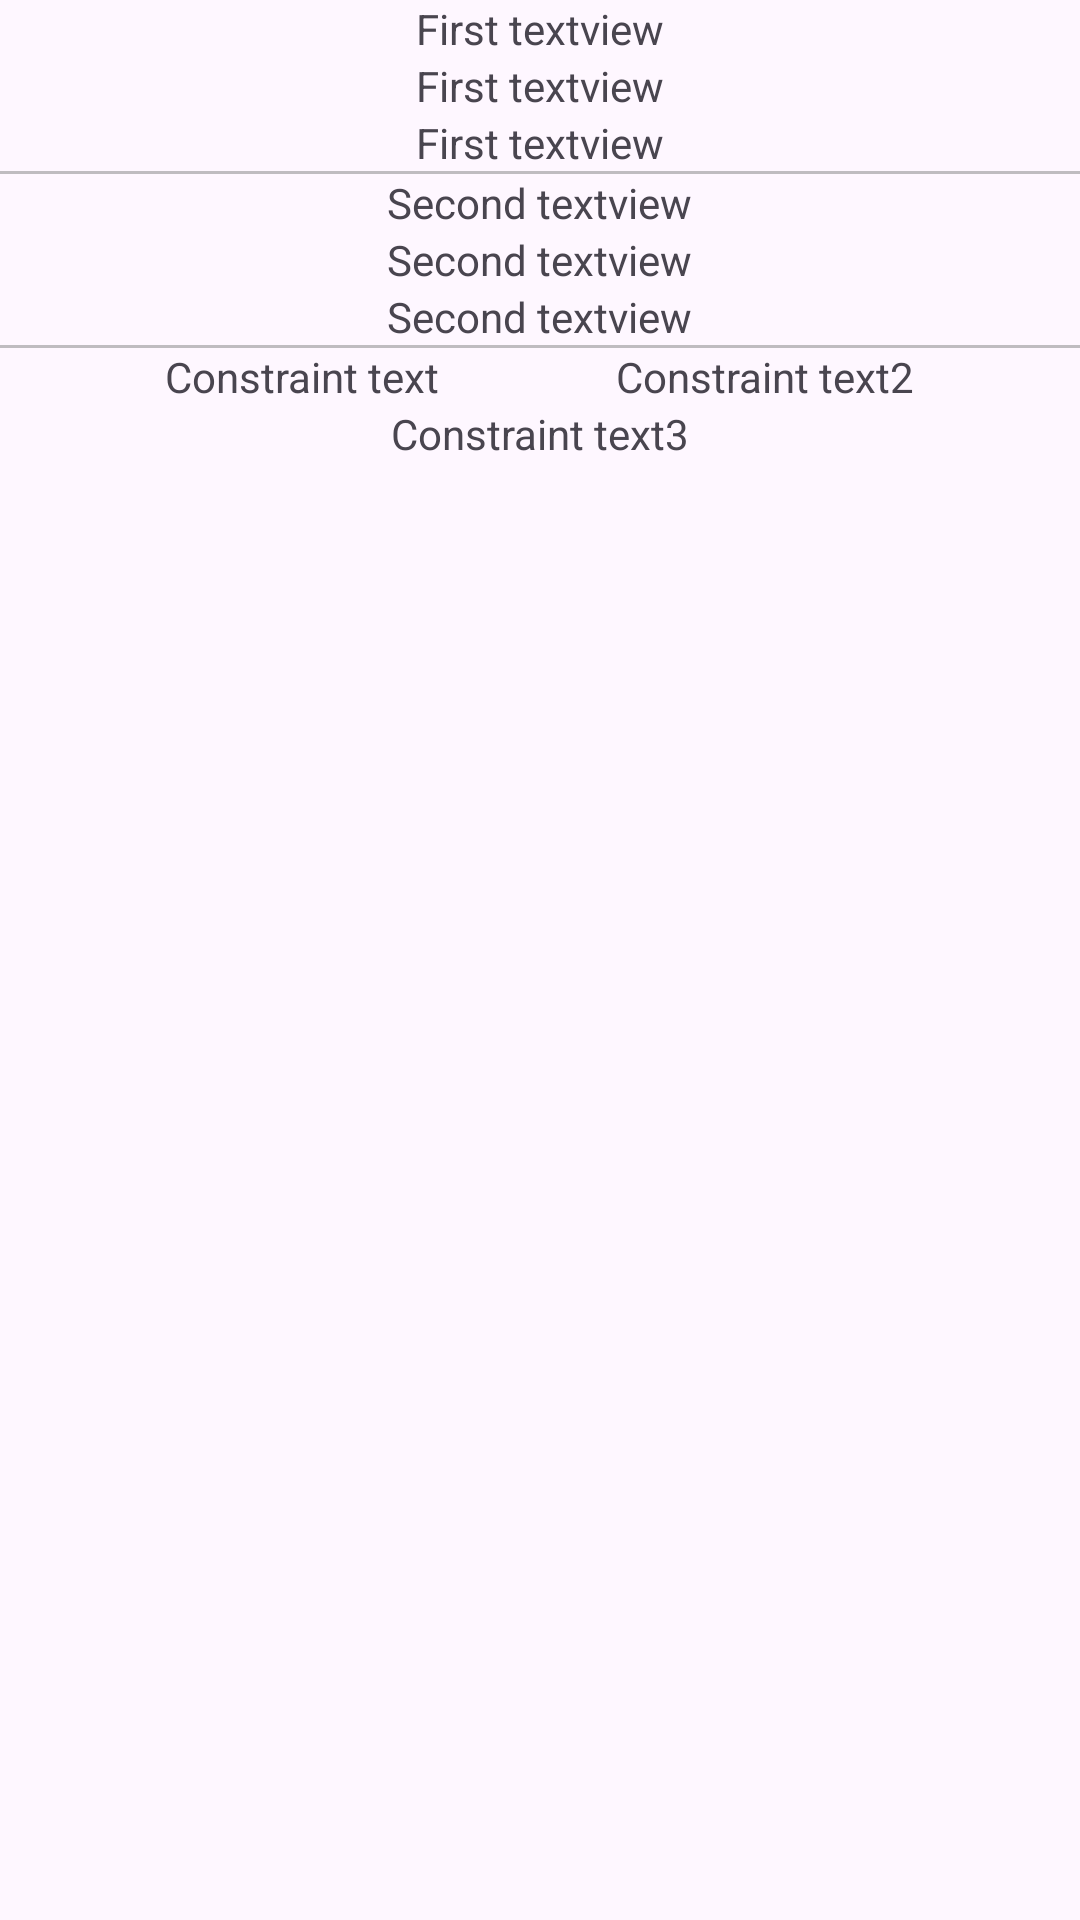

Here is an Android app screen rendered from its layout file. Give the layout XML and the strings, colors and styles it references.
<!-- AndroidManifest.xml: application theme Theme.FirstBludInStudio -->
<!-- res/layout/activity_seven.xml -->
<?xml version="1.0" encoding="utf-8"?>
<LinearLayout xmlns:android="http://schemas.android.com/apk/res/android"
    android:layout_width="match_parent"
    android:layout_height="match_parent"
    xmlns:app="http://schemas.android.com/apk/res-auto"
    android:orientation="vertical"
    android:layout_gravity="center_vertical"
    android:id="@+id/seven">

    <LinearLayout
        android:layout_width="match_parent"
        android:layout_height="wrap_content"
        android:orientation="vertical"
        android:layout_gravity="center"
        android:divider="@drawable/separator"
        android:showDividers="end"
        android:gravity="center">

        <TextView
            android:layout_width="wrap_content"
            android:layout_height="wrap_content"
            android:text="First textview"/>
        <TextView
            android:layout_width="wrap_content"
            android:layout_height="wrap_content"
            android:text="First textview"/>
        <TextView
            android:layout_width="wrap_content"
            android:layout_height="wrap_content"
            android:text="First textview" />

    </LinearLayout>


    <LinearLayout
        android:layout_width="match_parent"
        android:layout_height="wrap_content"
        android:orientation="vertical"
        android:layout_gravity="center"
        android:divider="@drawable/separator"
        android:showDividers="end"
        android:gravity="center">

        <TextView
            android:layout_width="wrap_content"
            android:layout_height="wrap_content"
            android:text="Second textview"/>
        <TextView
            android:layout_width="wrap_content"
            android:layout_height="wrap_content"
            android:text="Second textview"/>
        <TextView
            android:layout_width="wrap_content"
            android:layout_height="wrap_content"
            android:text="Second textview"/>

    </LinearLayout>


    <androidx.constraintlayout.widget.ConstraintLayout
        android:layout_width="match_parent"
        android:layout_height="wrap_content">

        <TextView
            android:id="@+id/title"
            android:layout_width="wrap_content"
            android:layout_height="wrap_content"
            android:text="Constraint text "
            app:layout_constraintStart_toStartOf="parent"
            app:layout_constraintTop_toTopOf="parent"
            app:layout_constraintEnd_toStartOf="@id/title_2"
            android:gravity="center"/>

        <TextView
            android:id="@+id/title_2"
            android:layout_width="wrap_content"
            android:layout_height="wrap_content"
            android:text="Constraint text2"
            app:layout_constraintTop_toTopOf="parent"
            app:layout_constraintEnd_toEndOf="parent"
            app:layout_constraintStart_toEndOf="@id/title"
            android:gravity="center"/>

        <TextView
            android:id="@+id/title_3"
            android:layout_width="wrap_content"
            android:layout_height="wrap_content"
            android:text="Constraint text3"
            app:layout_constraintTop_toBottomOf="@id/title_2"
            app:layout_constraintEnd_toEndOf="parent"
            app:layout_constraintStart_toStartOf="parent"
            android:gravity="center"
            />

    </androidx.constraintlayout.widget.ConstraintLayout>




</LinearLayout>
<!-- resources referenced by this layout -->
<resources>
  <!-- drawable separator (drawable) -->
  <?xml version="1.0" encoding="utf-8"?>
  <shape xmlns:android="http://schemas.android.com/apk/res/android" >
  
      <size android:width="300dp" />
      <size android:height="1sp"/>
      <solid android:color="#90909090" />
  
  </shape>
  <style name="Theme.FirstBludInStudio" parent="Base.Theme.FirstBludInStudio" />
  <style name="Base.Theme.FirstBludInStudio" parent="Theme.Material3.DayNight.NoActionBar">
          
          
      </style>
</resources>
